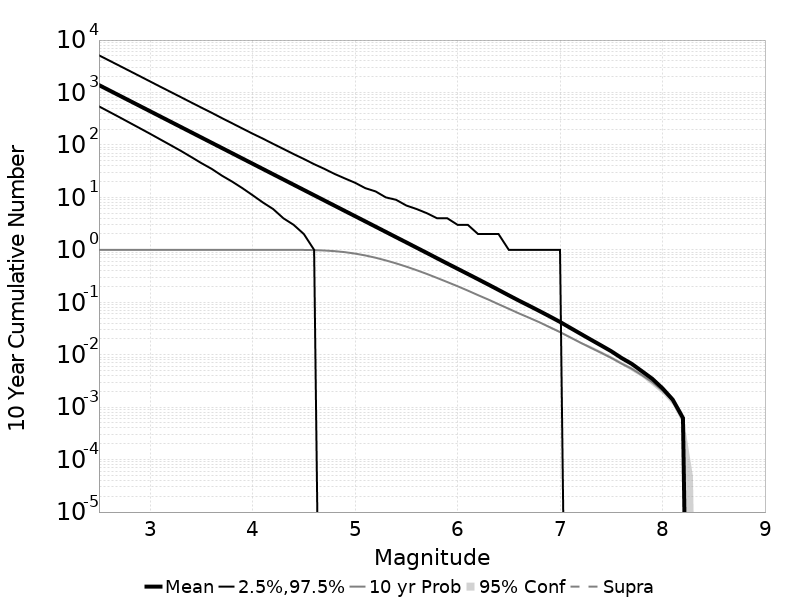

Source data for this figure (header and first rows):
Mag, Mean, 2.5 %ile, 97.5 %ile, Median, Mode, 10 yr Probability, 10 yr Supra-Seis Prob, Primary Aftershocks Mean
2.5, 1387, 544.0, 5121, 729.0, 643.0, 1.0, 0.0, 419.2
2.6, 1101, 429.0, 4071, 579.0, 519.0, 1.0, 0.0, 333
2.7, 875, 338.0, 3239, 461.0, 415.0, 1.0, 0.0, 264.5
2.8, 695, 265.0, 2573, 367.0, 324.0, 1.0, 0.0, 210.1
2.9, 552.1, 208.0, 2044, 292.0, 258.0, 1.0, 0.0, 166.9
3.0, 438.6, 163.0, 1622, 232.0, 202.0, 1.0, 0.0, 132.6
3.1, 348.4, 127.0, 1287, 185.0, 162.0, 1.0, 0.0, 105.3
3.2, 276.7, 99.0, 1025, 147.0, 131.0, 1.0, 0.0, 83.64
3.3, 219.8, 77.0, 815.0, 117.0, 101.0, 1.0, 0.0, 66.41
3.4, 174.6, 59.0, 647.0, 93.0, 78.0, 1.0, 0.0, 52.74
3.5, 138.7, 45.0, 515.0, 74.0, 64.0, 1.0, 0.0, 41.88
3.6, 110.1, 35.0, 411.0, 59.0, 52.0, 1.0, 0.0, 33.25
3.7, 87.49, 26.0, 325.0, 47.0, 41.0, 1.0, 0.0, 26.4
3.8, 69.49, 20.0, 259.0, 37.0, 32.0, 1.0, 0.0, 20.96
3.9, 55.18, 15.0, 206.0, 30.0, 25.0, 1.0, 0.0, 16.64
4.0, 43.83, 11.0, 164.0, 24.0, 20.0, 1.0, 0.0, 13.22
4.1, 34.82, 8.0, 132.0, 19.0, 15.0, 1.0, 0.0, 10.51
4.2, 27.65, 6.0, 105.0, 15.0, 12.0, 1, 0.0, 8.335
4.3, 21.97, 4.0, 84.0, 12.0, 9.0, 0.9998, 0.0, 6.621
4.4, 17.44, 3.0, 67.0, 9.0, 7.0, 0.9989, 0.0, 5.259
4.5, 13.86, 2.0, 54.0, 7.0, 6.0, 0.9957, 0.0, 4.176
4.6, 11, 1.0, 43.0, 6.0, 4.0, 0.9878, 0.0, 3.314
4.7, 8.74, 0.0, 35.0, 5.0, 3.0, 0.9716, 0.0, 2.633
4.8, 6.945, 0.0, 28.0, 4.0, 2.0, 0.9444, 0.0, 2.092
4.9, 5.517, 0.0, 23.0, 3.0, 2.0, 0.9033, 0.0, 1.66
5.0, 4.384, 0.0, 19.0, 2.0, 1.0, 0.8478, 0.0, 1.317
5.1, 3.483, 0.0, 15.0, 2.0, 1.0, 0.7813, 0.0, 1.047
5.2, 2.767, 0.0, 13.0, 1.0, 0.0, 0.7071, 0.0, 0.8306
5.3, 2.197, 0.0, 10.0, 1.0, 0.0, 0.6287, 0.0, 0.6591
5.4, 1.743, 0.0, 9.0, 1.0, 0.0, 0.5521, 0.0, 0.5241
5.5, 1.386, 0.0, 7.0, 0.0, 0.0, 0.4783, 0.0, 0.418
5.6, 1.099, 0.0, 6.0, 0.0, 0.0, 0.4094, 0.0, 0.3314
5.7, 0.8733, 0.0, 5.0, 0.0, 0.0, 0.3473, 0.0, 0.2635
5.8, 0.6908, 0.0, 4.0, 0.0, 0.0, 0.2913, 0.0, 0.2092
5.9, 0.5479, 0.0, 4.0, 0.0, 0.0, 0.2431, 0.0, 0.1655
6.0, 0.4358, 0.0, 3.0, 0.0, 0.0, 0.2024, 0.0, 0.1312
6.1, 0.3466, 0.0, 3.0, 0.0, 0.0, 0.167, 0.0, 0.104
6.2, 0.2751, 0.0, 2.0, 0.0, 0.0, 0.1368, 0.0, 0.08181
6.3, 0.218, 0.0, 2.0, 0.0, 0.0, 0.1128, 0.0, 0.06487
6.4, 0.1721, 0.0, 2.0, 0.0, 0.0, 0.09187, 0.0, 0.05119
6.5, 0.1356, 0.0, 1.0, 0.0, 0.0, 0.07503, 0.0, 0.04041
6.6, 0.1073, 0.0, 1.0, 0.0, 0.0, 0.06129, 0.0, 0.03167
6.7, 0.08558, 0.0, 1.0, 0.0, 0.0, 0.05056, 0.0, 0.02551
6.8, 0.06799, 0.0, 1.0, 0.0, 0.0, 0.0415, 0.0, 0.0203
6.9, 0.05372, 0.0, 1.0, 0.0, 0.0, 0.03339, 0.0, 0.0158
7.0, 0.04221, 0.0, 1.0, 0.0, 0.0, 0.02698, 0.0, 0.01254
7.1, 0.03254, 0.0, 0.0, 0.0, 0.0, 0.02139, 0.0, 0.00964
7.2, 0.02513, 0.0, 0.0, 0.0, 0.0, 0.01697, 0.0, 0.00734
7.3, 0.01942, 0.0, 0.0, 0.0, 0.0, 0.01359, 0.0, 0.00572
7.4, 0.01508, 0.0, 0.0, 0.0, 0.0, 0.01093, 0.0, 0.00452
7.5, 0.01166, 0.0, 0.0, 0.0, 0.0, 0.00871, 0.0, 0.00359
7.6, 0.00868, 0.0, 0.0, 0.0, 0.0, 0.00678, 0.0, 0.00268
7.7, 0.0067, 0.0, 0.0, 0.0, 0.0, 0.0054, 0.0, 0.00212
7.8, 0.00484, 0.0, 0.0, 0.0, 0.0, 0.00407, 0.0, 0.00162
7.9, 0.00348, 0.0, 0.0, 0.0, 0.0, 0.003, 0.0, 0.00118
8.0, 0.00229, 0.0, 0.0, 0.0, 0.0, 0.00207, 0.0, 7.7E-4
8.1, 0.00139, 0.0, 0.0, 0.0, 0.0, 0.00133, 0.0, 5.7E-4
8.2, 6.2E-4, 0.0, 0.0, 0.0, 0.0, 6.1E-4, 0.0, 2.3E-4
8.3, 0.0, 0.0, 0.0, 0.0, 0.0, 0.0, 0.0, 0.0
8.4, 0.0, 0.0, 0.0, 0.0, 0.0, 0.0, 0.0, 0.0
... 6 more rows
